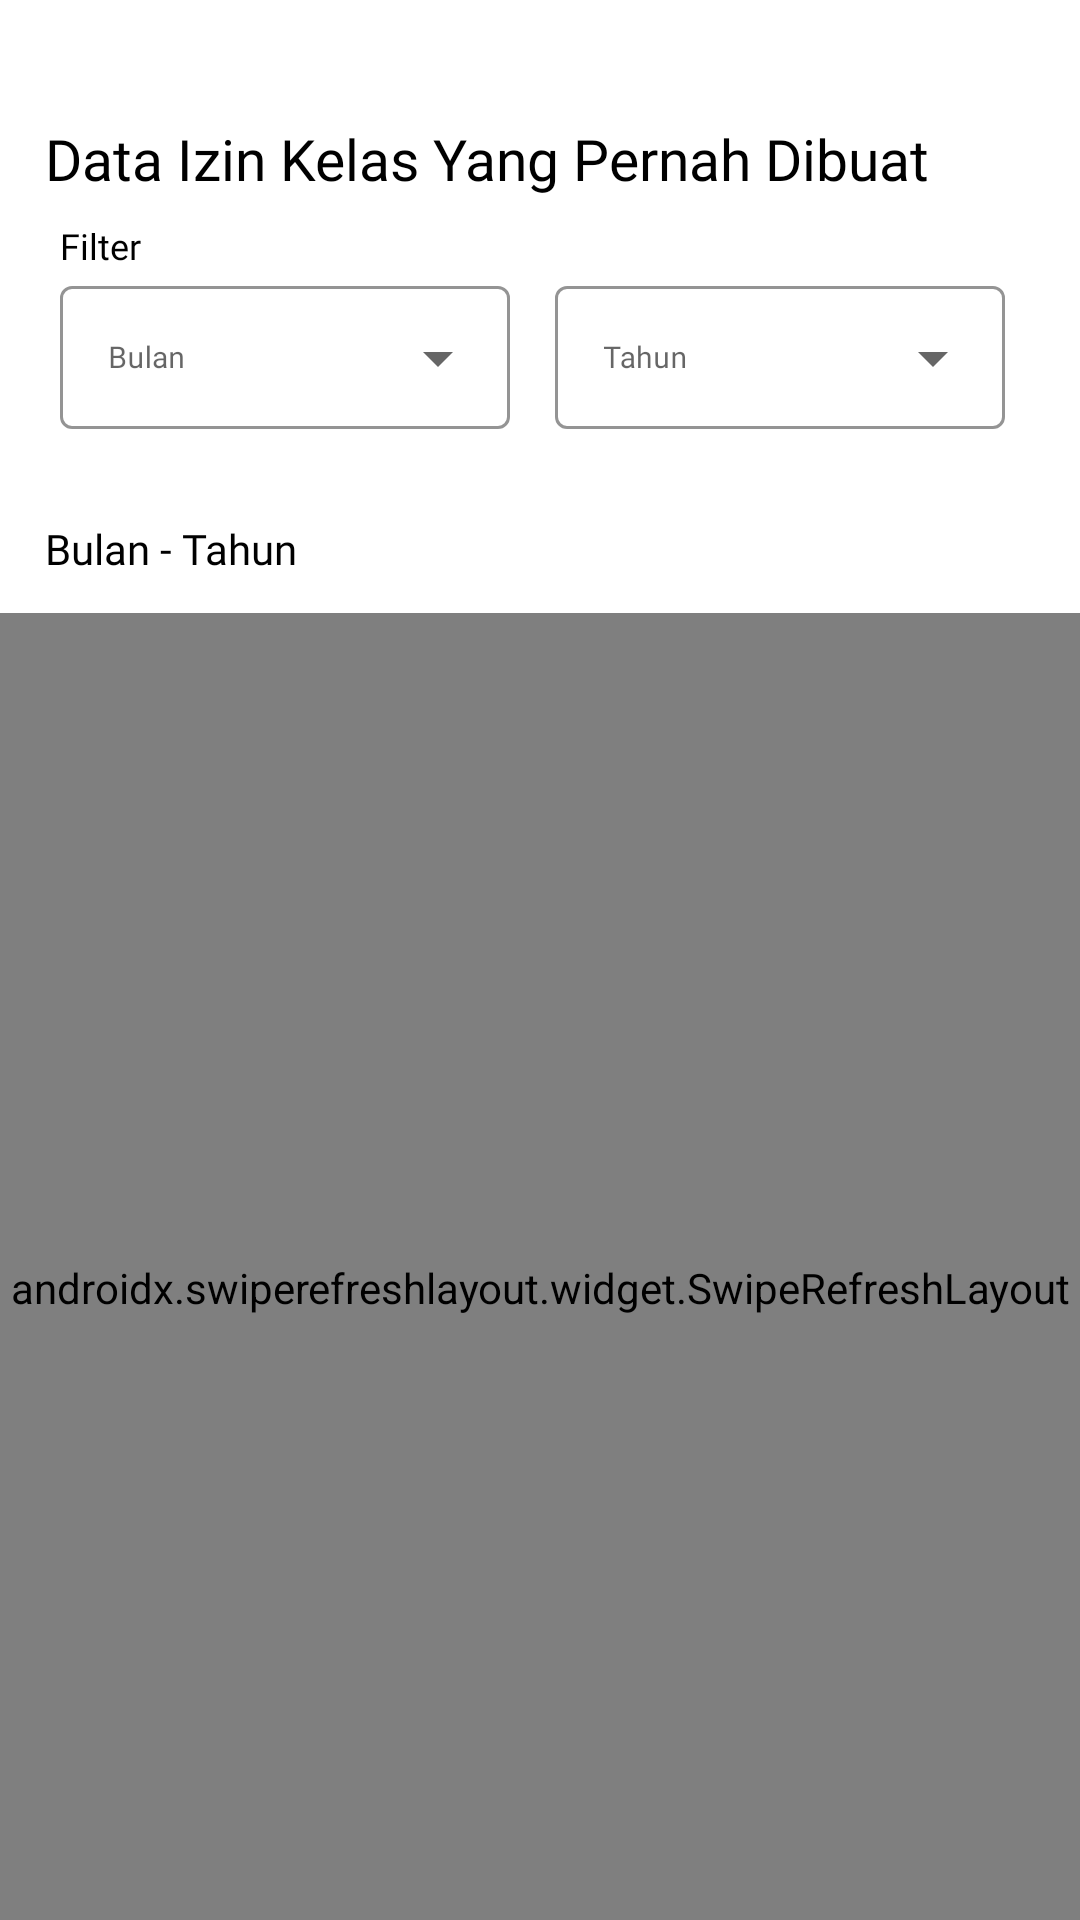

Here is an Android app screen rendered from its layout file. Give the layout XML and the strings, colors and styles it references.
<!-- AndroidManifest.xml: application theme Theme.P3l_GOFIT -->
<!-- res/layout/activity_permission.xml -->
<?xml version="1.0" encoding="utf-8"?>
<androidx.constraintlayout.widget.ConstraintLayout xmlns:android="http://schemas.android.com/apk/res/android"
    xmlns:app="http://schemas.android.com/apk/res-auto"
    xmlns:tools="http://schemas.android.com/tools"
    android:layout_width="match_parent"
    android:layout_height="match_parent"
    android:background="?android:windowBackground"
    tools:context=".views.permission.PermissionActivity">

    <TextView
        android:id="@+id/textpermission"
        android:fontFamily="@font/poppinse_extrabold"
        android:textSize="19sp"
        android:layout_width="wrap_content"
        android:layout_height="wrap_content"
        android:layout_marginLeft="15dp"
        android:text="Data Izin Kelas Yang Pernah Dibuat"
        app:layout_constraintTop_toTopOf="parent"
        android:layout_marginTop="40dp"
        android:textColor="@color/black"
        app:layout_constraintStart_toStartOf="parent"
        tools:ignore="MissingConstraints" />

    <TextView
        android:id="@+id/tv_bulan"
        android:layout_marginHorizontal="20dp"
        android:fontFamily="@font/poppins_medium"
        android:textSize="12dp"
        android:layout_width="wrap_content"
        android:layout_height="wrap_content"
        android:text="Filter"
        android:textColor="@color/black"
        android:layout_marginTop="8dp"
        app:layout_constraintHorizontal_bias="0.0"
        app:layout_constraintStart_toStartOf="parent"
        app:layout_constraintEnd_toEndOf="parent"
        app:layout_constraintTop_toBottomOf="@id/textpermission"/>

    <com.google.android.material.textfield.TextInputLayout
        android:id="@+id/layout_bulan"
        android:layout_width="wrap_content"
        android:layout_height="wrap_content"
        style="@style/Widget.MaterialComponents.TextInputLayout.OutlinedBox.ExposedDropdownMenu"
        app:layout_constraintTop_toBottomOf="@+id/tv_bulan"
        android:hint="Bulan"
        tools:ignore="MissingConstraints"
        app:boxStrokeWidthFocused="1dp"
        app:boxStrokeColor="@color/blue">

        <AutoCompleteTextView
            android:id="@+id/ed_bulan"
            android:layout_width="150dp"
            android:layout_marginLeft="20dp"
            android:fontFamily="@font/poppins_medium"
            android:textColor="@color/black"
            android:textSize="10dp"
            android:layout_height="wrap_content"
            android:focusableInTouchMode="true"
            android:inputType="none" />
    </com.google.android.material.textfield.TextInputLayout>

    <com.google.android.material.textfield.TextInputLayout
        android:id="@+id/layout_tahun"
        android:layout_width="wrap_content"
        android:layout_height="wrap_content"
        style="@style/Widget.MaterialComponents.TextInputLayout.OutlinedBox.ExposedDropdownMenu"
        app:layout_constraintTop_toBottomOf="@+id/tv_bulan"
        app:layout_constraintStart_toEndOf="@id/layout_bulan"
        android:hint="Tahun"
        tools:ignore="MissingConstraints"
        app:boxStrokeWidthFocused="1dp"
        app:boxStrokeColor="@color/blue">

        <AutoCompleteTextView
            android:id="@+id/ed_tahun"
            android:layout_width="150dp"
            android:fontFamily="@font/poppins_medium"
            android:textColor="@color/black"
            android:textSize="10sp"
            android:layout_marginLeft="15dp"
            android:layout_height="wrap_content"
            android:inputType="none" />
    </com.google.android.material.textfield.TextInputLayout>

    <ImageButton
        android:id="@+id/btn_search"
        android:layout_width="wrap_content"
        android:background="@color/white"
        android:layout_height="wrap_content"
        android:layout_marginTop="20dp"
        android:layout_marginLeft="10dp"
        android:clickable="true"
        android:src="@drawable/ic_baseline_search_24"
        app:layout_constraintStart_toEndOf="@id/layout_tahun"
        app:layout_constraintTop_toBottomOf="@id/tv_bulan"/>

    <TextView
        android:id="@+id/text_bulan_tahun"
        android:fontFamily="@font/poppinse_extrabold"
        android:textSize="14sp"
        android:layout_width="wrap_content"
        android:layout_height="wrap_content"
        android:text="Bulan - Tahun"
        app:layout_constraintTop_toBottomOf="@id/layout_bulan"
        android:layout_marginTop="30dp"
        android:layout_marginLeft="15dp"
        android:textColor="@color/black"
        app:layout_constraintStart_toStartOf="parent"
        tools:ignore="MissingConstraints" />

    <androidx.swiperefreshlayout.widget.SwipeRefreshLayout
        android:id="@+id/sr_permission"
        android:layout_width="match_parent"
        android:layout_height="450dp"
        android:layout_marginTop="12dp"
        app:layout_constraintEnd_toEndOf="parent"
        app:layout_constraintHorizontal_bias="0.0"
        app:layout_constraintStart_toStartOf="parent"
        app:layout_constraintTop_toBottomOf="@id/text_bulan_tahun">

        <androidx.recyclerview.widget.RecyclerView
            android:id="@+id/list_permission"
            android:layout_width="411dp"
            android:layout_height="392dp"
            android:layout_marginTop="20dp"
            app:layout_constraintTop_toBottomOf="@id/textpermission"
            tools:ignore="MissingConstraints"
            tools:listitem="@layout/adapter_item_permission" />
    </androidx.swiperefreshlayout.widget.SwipeRefreshLayout>

    <Button
        android:id="@+id/btnAdd"
        android:layout_width="300dp"
        android:layout_height="wrap_content"
        android:text="Buat izin anda"
        android:backgroundTint="@color/blue"
        android:fontFamily="@font/poppins_medium"
        android:textColor="@color/white"
        android:textSize="10sp"
        android:textStyle="bold"
        android:typeface="monospace"
        app:layout_constraintEnd_toEndOf="parent"
        app:layout_constraintStart_toStartOf="parent"
        app:layout_constraintTop_toBottomOf="@id/sr_permission" />
</androidx.constraintlayout.widget.ConstraintLayout>
<!-- res/layout/adapter_item_permission.xml (included above) -->
<?xml version="1.0" encoding="utf-8"?>
<androidx.cardview.widget.CardView
    xmlns:android="http://schemas.android.com/apk/res/android"
    xmlns:app="http://schemas.android.com/apk/res-auto"
    xmlns:tools="http://schemas.android.com/tools"
    android:id="@+id/cv_permission"
    android:layout_width="match_parent"
    android:layout_height="wrap_content"
    app:cardCornerRadius="20dp"
    app:cardElevation="4dp"
    app:cardUseCompatPadding="true">

    <androidx.constraintlayout.widget.ConstraintLayout
        android:id="@+id/layoutrv"
        android:layout_width="match_parent"
        android:layout_height="wrap_content"
        android:padding="16dp">

        <TextView
            android:id="@+id/text_keterangan"
            android:layout_width="0dp"
            android:layout_height="wrap_content"
            tools:text="KETERANGAN_IZIN"
            android:layout_marginLeft="20dp"
            app:layout_constraintTop_toTopOf="parent"
            android:fontFamily="@font/poppinse_extrabold"
            android:textSize="18sp"
            android:textColor="@color/black"
            app:layout_constraintStart_toStartOf="parent"
            app:layout_constraintEnd_toEndOf="parent"
            />

        <TextView
            android:id="@+id/text_tanggal_izin"
            android:layout_width="0dp"
            android:layout_height="wrap_content"
            tools:text="Tanggal Izin"
            android:layout_marginLeft="20dp"
            android:textColor="@color/black"
            android:fontFamily="@font/poppins_medium"
            app:layout_constraintStart_toStartOf="parent"
            app:layout_constraintEnd_toEndOf="parent"
            app:layout_constraintTop_toBottomOf="@id/text_keterangan" />

        <TextView
            android:id="@+id/text_melakukan_tanggal_izin"
            android:layout_width="0dp"
            android:layout_height="wrap_content"
            tools:text="Tanggal Melakukan Izin"
            android:layout_marginLeft="20dp"
            android:textColor="@color/black"
            android:fontFamily="@font/poppins_medium"
            app:layout_constraintStart_toStartOf="parent"
            app:layout_constraintEnd_toEndOf="parent"
            app:layout_constraintTop_toBottomOf="@id/text_tanggal_izin" />

        <TextView
            android:id="@+id/text_status"
            android:layout_width="0dp"
            android:layout_height="wrap_content"
            tools:text="(Status - Tanggal Dikonfirmasi) "
            android:layout_marginTop="10dp"
            android:layout_marginLeft="20dp"
            android:textSize="13sp"
            android:fontFamily="@font/poppins_medium"
            android:textColor="@color/black"
            app:layout_constraintEnd_toEndOf="parent"
            app:layout_constraintTop_toBottomOf="@id/text_melakukan_tanggal_izin" />










    </androidx.constraintlayout.widget.ConstraintLayout>
</androidx.cardview.widget.CardView>
<!-- resources referenced by this layout -->
<resources>
  <color name="black">#FF000000</color>
  <color name="blue">#002B5B</color>
  <color name="white">#FFFFFFFF</color>
  <style name="Theme.P3l_GOFIT" parent="Theme.MaterialComponents.DayNight.DarkActionBar">
          
          <item name="colorPrimary">@color/purple_500</item>
          <item name="colorPrimaryVariant">@color/purple_700</item>
          <item name="colorOnPrimary">@color/white</item>
          
          <item name="colorSecondary">@color/teal_200</item>
          <item name="colorSecondaryVariant">@color/teal_700</item>
          <item name="colorOnSecondary">@color/black</item>
          
          <item name="android:statusBarColor">@color/blue</item>
          
      </style>
  <color name="purple_500">#FF6200EE</color>
  <color name="purple_700">#FF3700B3</color>
  <color name="teal_200">#FF03DAC5</color>
  <color name="teal_700">#FF018786</color>
</resources>
